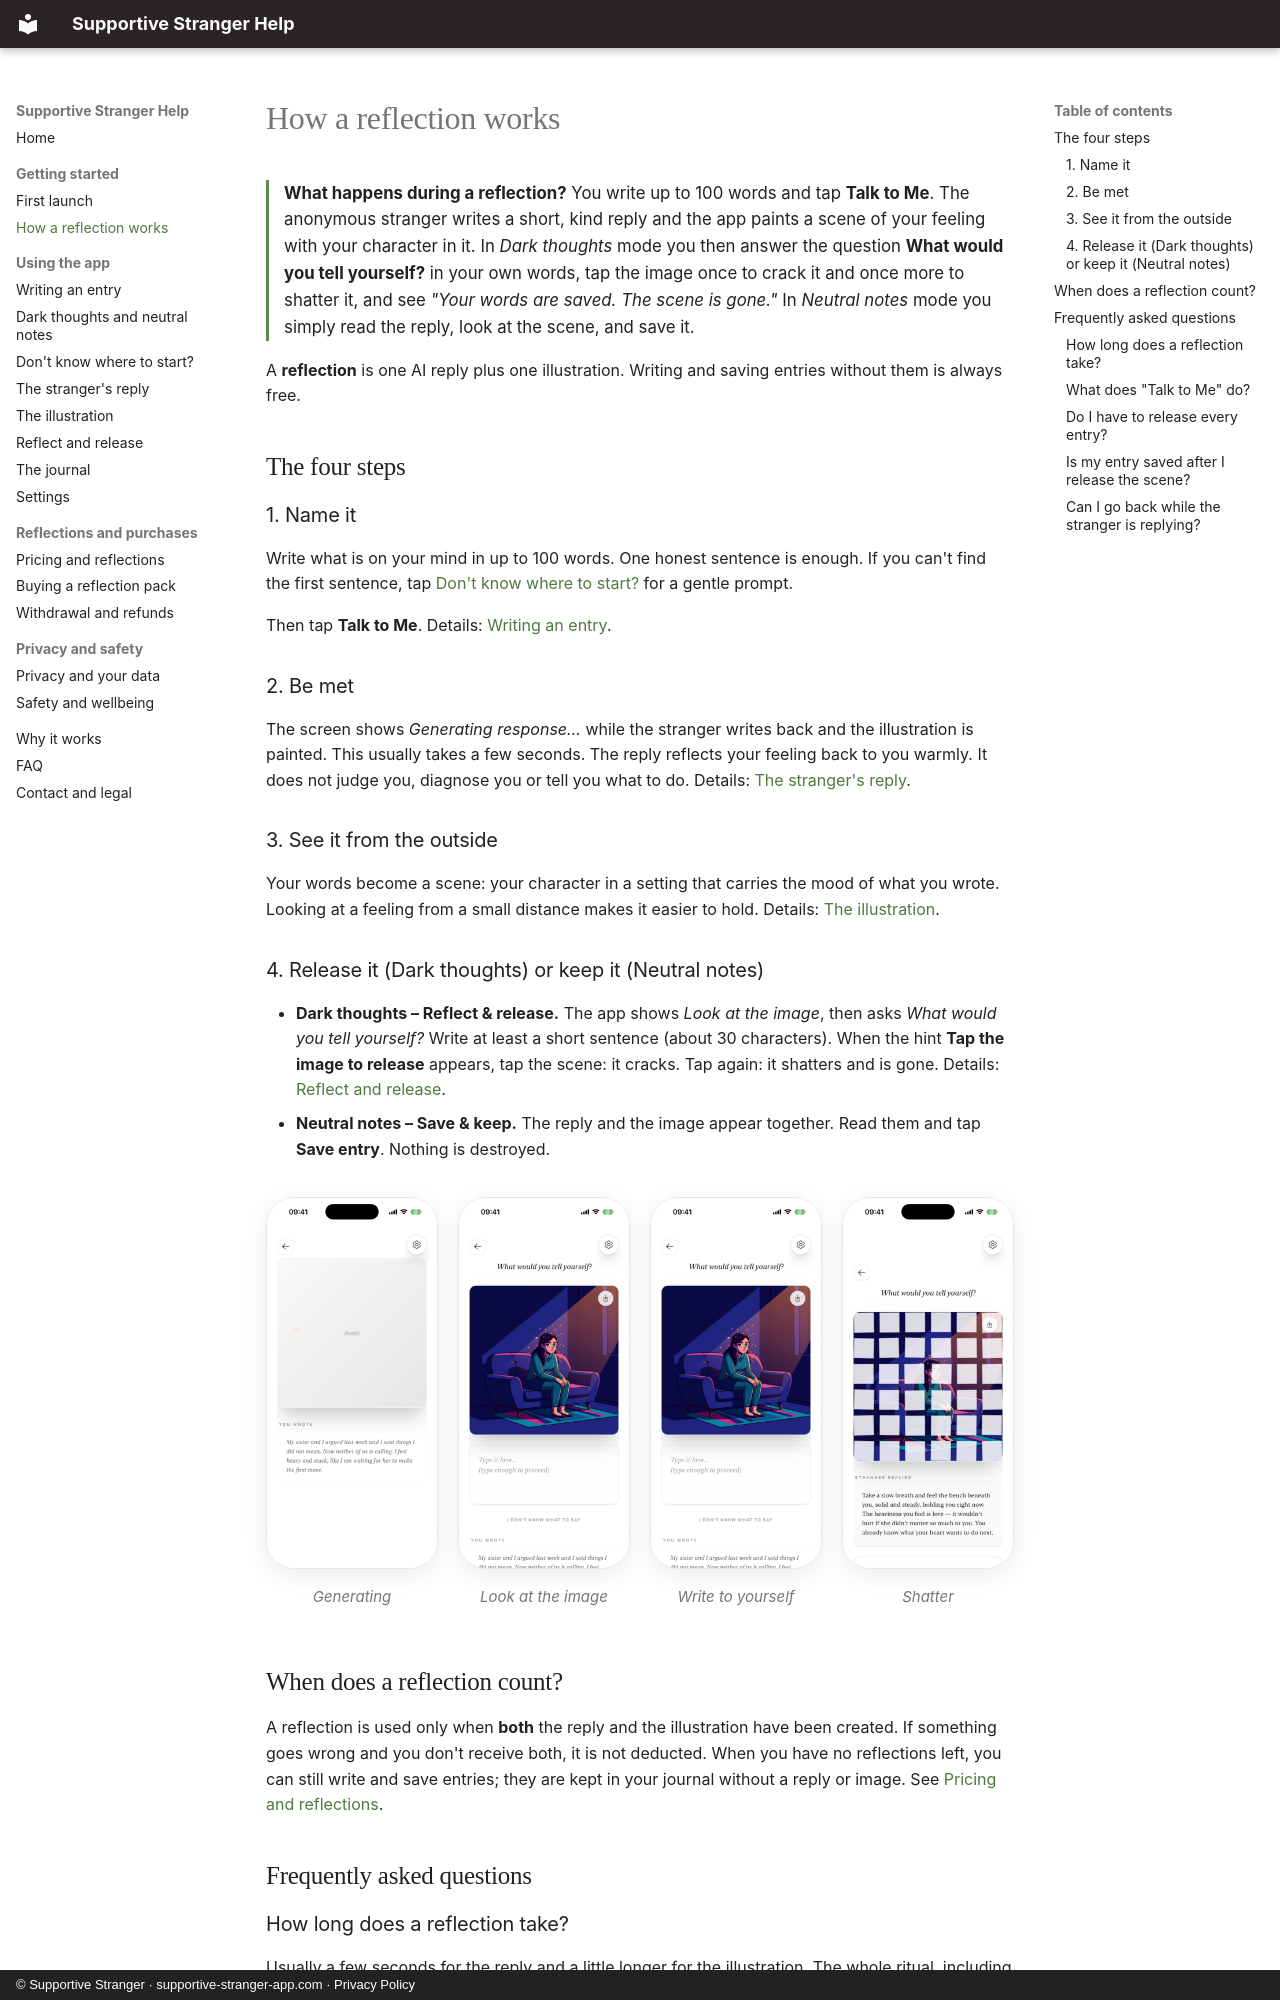

repository: YRoensch/supportive-stranger-docs · page: how-it-works/index.html · generator: mkdocs · copyright: © Supportive Stranger · supportive-stranger-app.com · Privacy Policy

---
title: How a reflection works in Supportive Stranger
description: Step by step through one reflection - write up to 100 words, receive the stranger's reply and an illustration, write what you would tell yourself, then crack and shatter the scene to release it.
---

# How a reflection works

<p class="answer" markdown>**What happens during a reflection?** You write up to 100 words and tap **Talk to Me**. The anonymous stranger writes a short, kind reply and the app paints a scene of your feeling with your character in it. In *Dark thoughts* mode you then answer the question **What would you tell yourself?** in your own words, tap the image once to crack it and once more to shatter it, and see *"Your words are saved. The scene is gone."* In *Neutral notes* mode you simply read the reply, look at the scene, and save it.</p>

A **reflection** is one AI reply plus one illustration. Writing and saving entries without them is always free.

## The four steps

### 1. Name it

Write what is on your mind in up to 100 words. One honest sentence is enough. If you can't find the first sentence, tap [Don't know where to start?](features/sort-it-out.md) for a gentle prompt.

Then tap **Talk to Me**. Details: [Writing an entry](features/writing-an-entry.md).

### 2. Be met

The screen shows *Generating response…* while the stranger writes back and the illustration is painted. This usually takes a few seconds. The reply reflects your feeling back to you warmly. It does not judge you, diagnose you or tell you what to do. Details: [The stranger's reply](features/the-stranger.md).

### 3. See it from the outside

Your words become a scene: your character in a setting that carries the mood of what you wrote. Looking at a feeling from a small distance makes it easier to hold. Details: [The illustration](features/the-illustration.md).

### 4. Release it (Dark thoughts) or keep it (Neutral notes)

- **Dark thoughts – Reflect & release.** The app shows *Look at the image*, then asks *What would you tell yourself?* Write at least a short sentence (about 30 characters). When the hint **Tap the image to release** appears, tap the scene: it cracks. Tap again: it shatters and is gone. Details: [Reflect and release](features/release.md).
- **Neutral notes – Save & keep.** The reply and the image appear together. Read them and tap **Save entry**. Nothing is destroyed.

<div class="shots" markdown>
<figure markdown>
![Generating response placeholder above your text](assets/screenshots/12-generating.png){ .shot loading=lazy }
<figcaption>Generating</figcaption>
</figure>
<figure markdown>
![Look at the image prompt above the illustration](assets/screenshots/13-look-at-the-image.png){ .shot loading=lazy }
<figcaption>Look at the image</figcaption>
</figure>
<figure markdown>
![What would you tell yourself? with an empty text box](assets/screenshots/14-what-would-you-tell-yourself.png){ .shot loading=lazy }
<figcaption>Write to yourself</figcaption>
</figure>
<figure markdown>
![The image breaking into pieces](assets/screenshots/17-shatter.png){ .shot loading=lazy }
<figcaption>Shatter</figcaption>
</figure>
</div>
